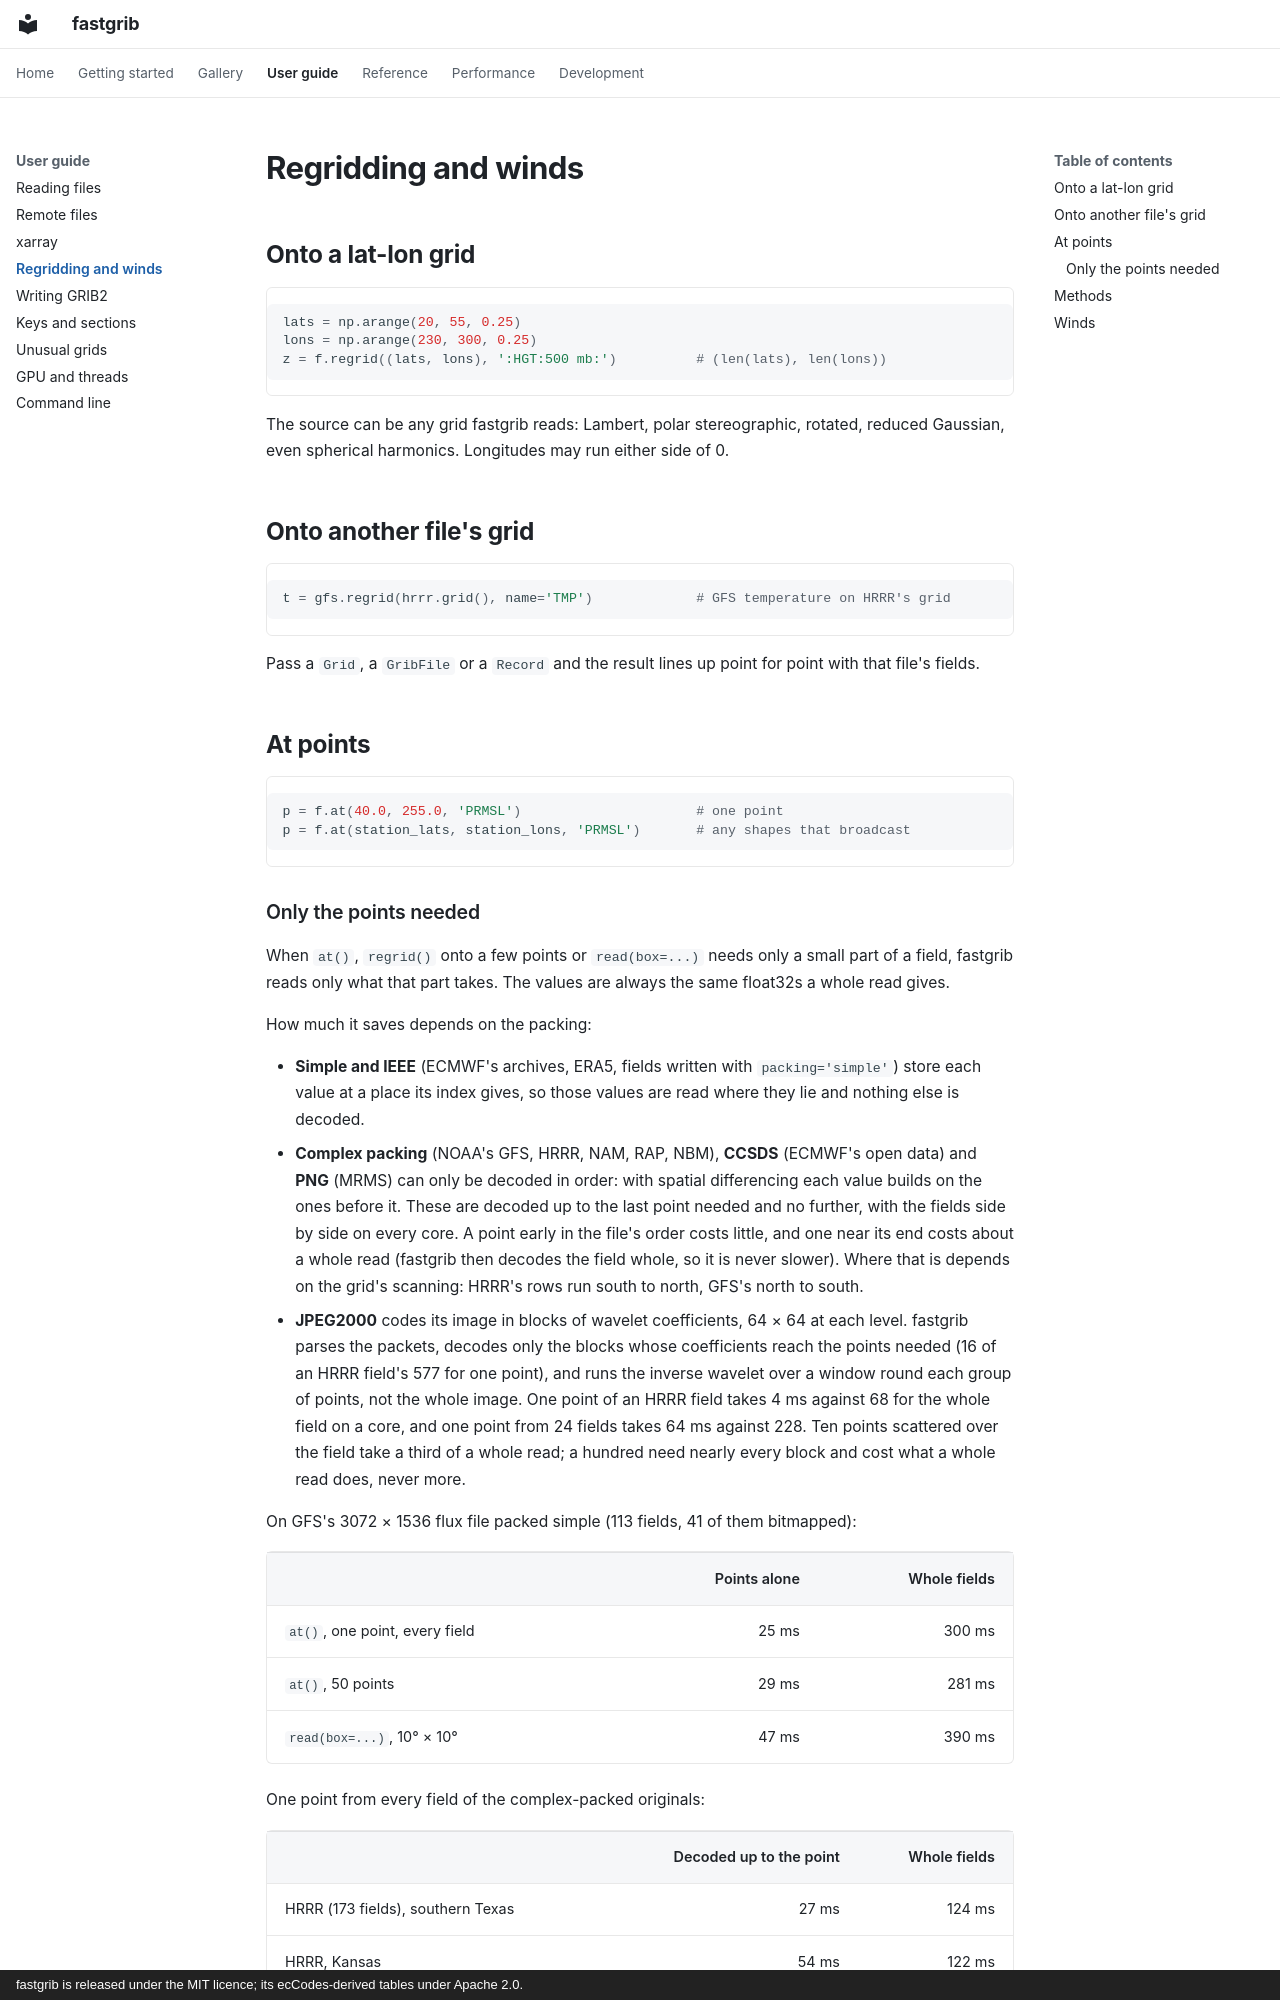

repository: Rochy111/fastgrib · page: guide/regridding/index.html · generator: mkdocs · copyright: fastgrib is released under the MIT licence; its ecCodes-derived tables under Apache 2.0.

# Regridding and winds

## Onto a lat-lon grid

```python
lats = np.arange(20, 55, 0.25)
lons = np.arange(230, 300, 0.25)
z = f.regrid((lats, lons), ':HGT:500 mb:')          # (len(lats), len(lons))
```

The source can be any grid fastgrib reads: Lambert, polar stereographic,
rotated, reduced Gaussian, even spherical harmonics. Longitudes may run
either side of 0.

## Onto another file's grid

```python
t = gfs.regrid(hrrr.grid(), name='TMP')             # GFS temperature on HRRR's grid
```

Pass a `Grid`, a `GribFile` or a `Record` and the result lines up point for
point with that file's fields.

## At points

```python
p = f.at(40.0, 255.0, 'PRMSL')                      # one point
p = f.at(station_lats, station_lons, 'PRMSL')       # any shapes that broadcast
```
